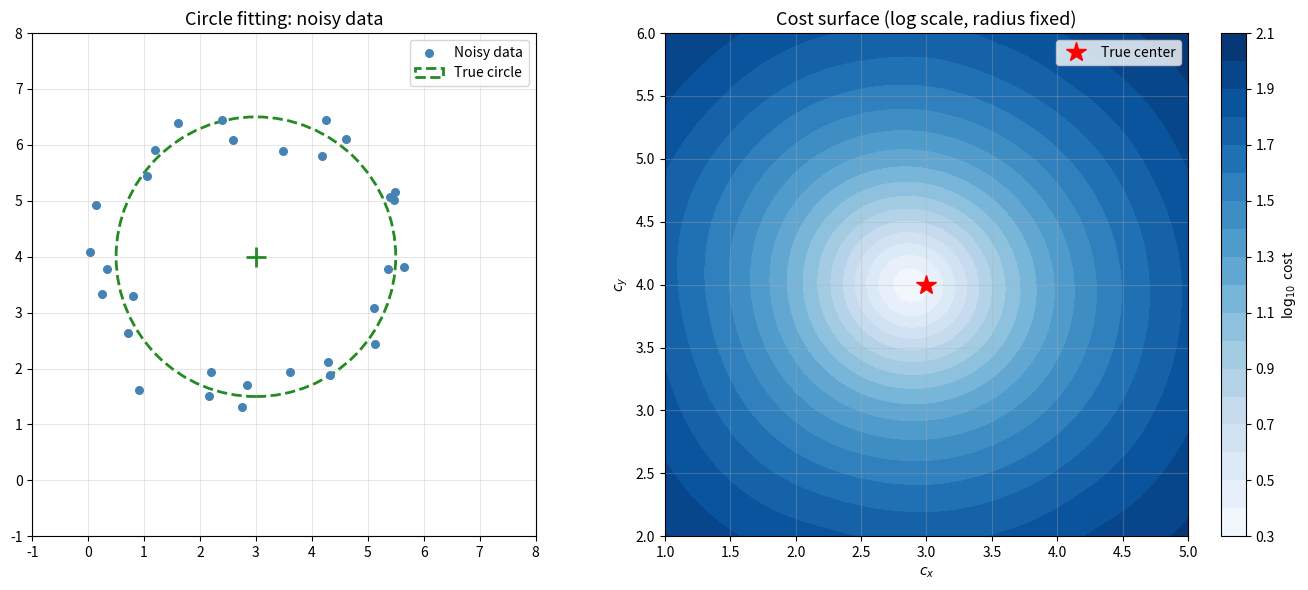
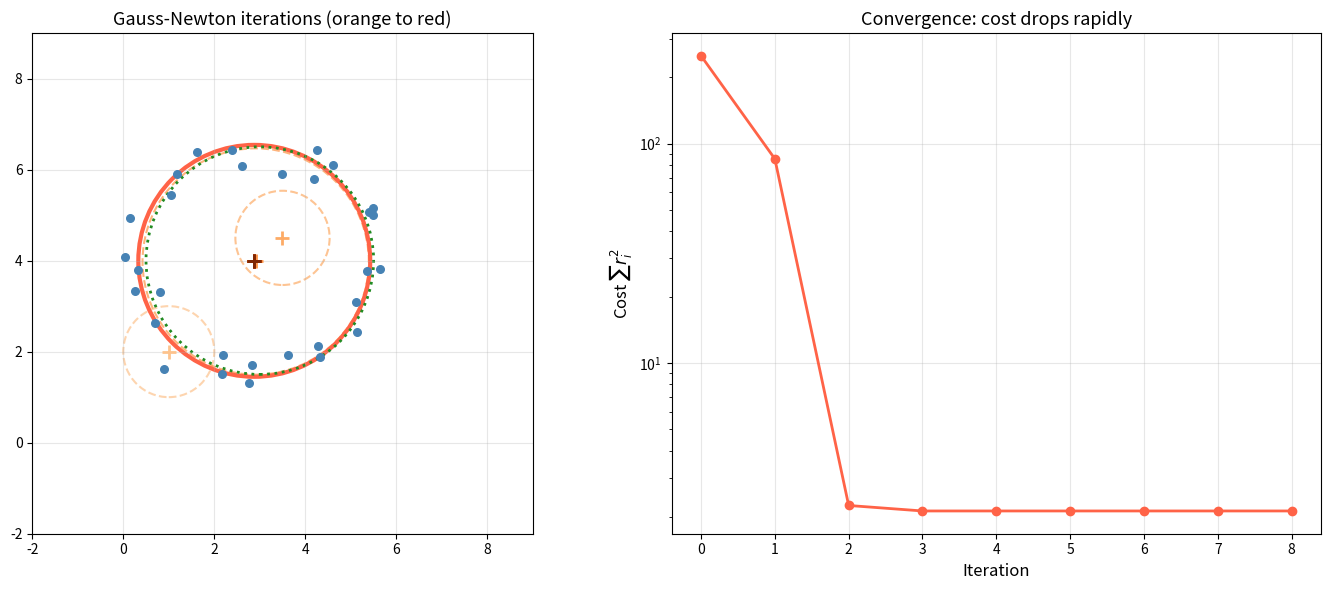
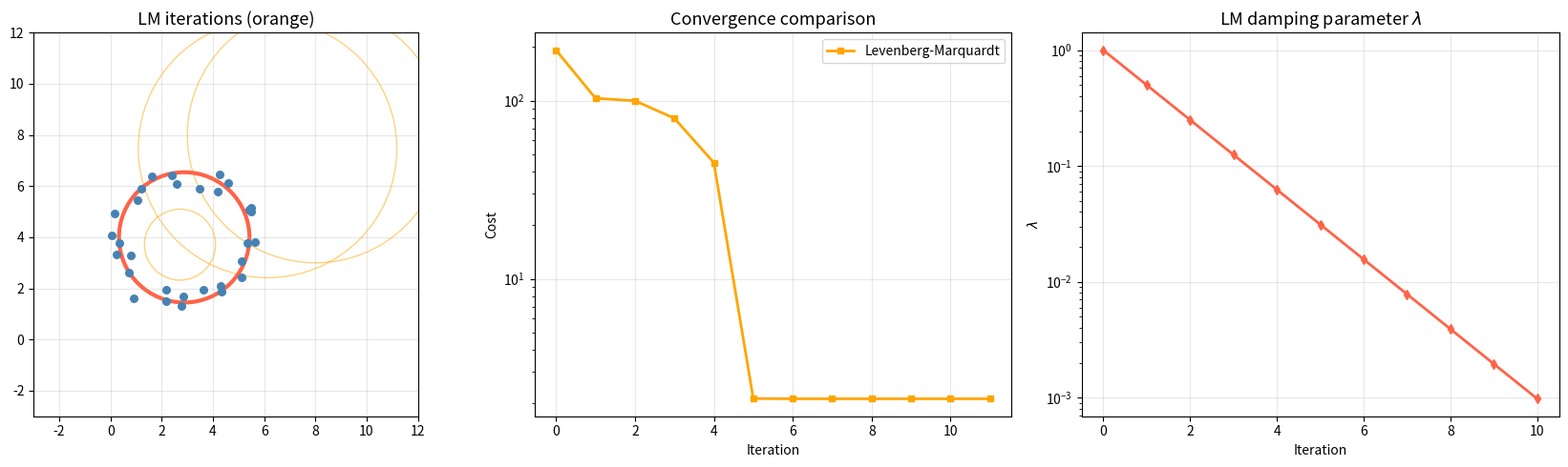
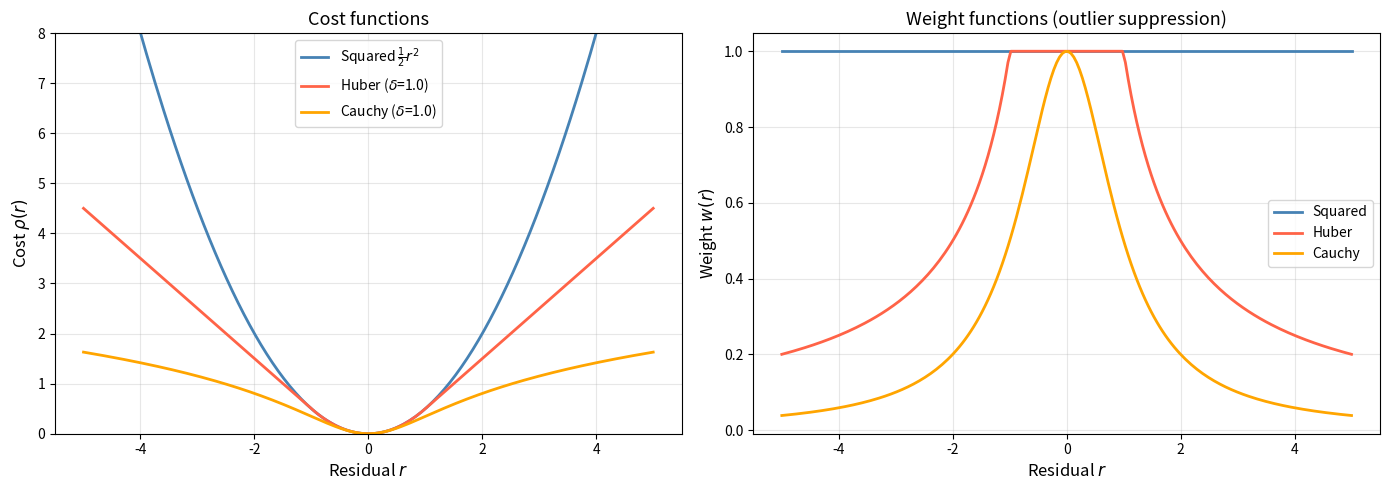
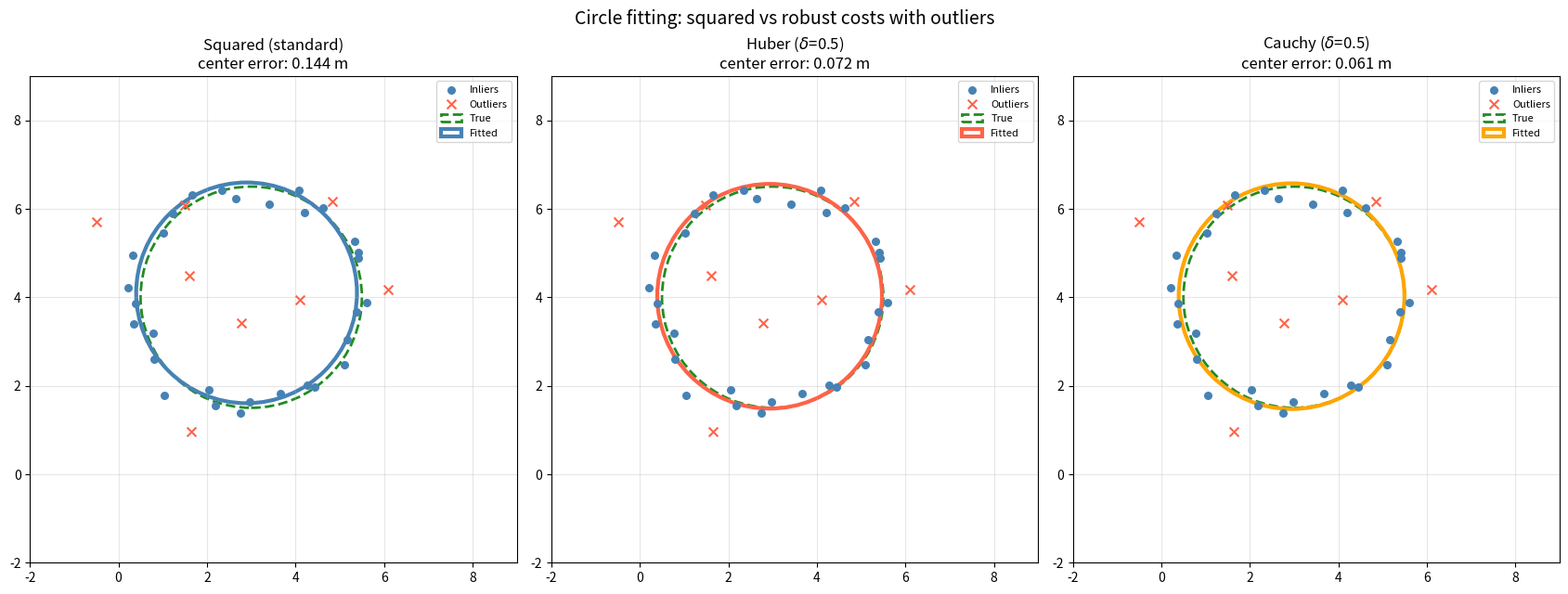
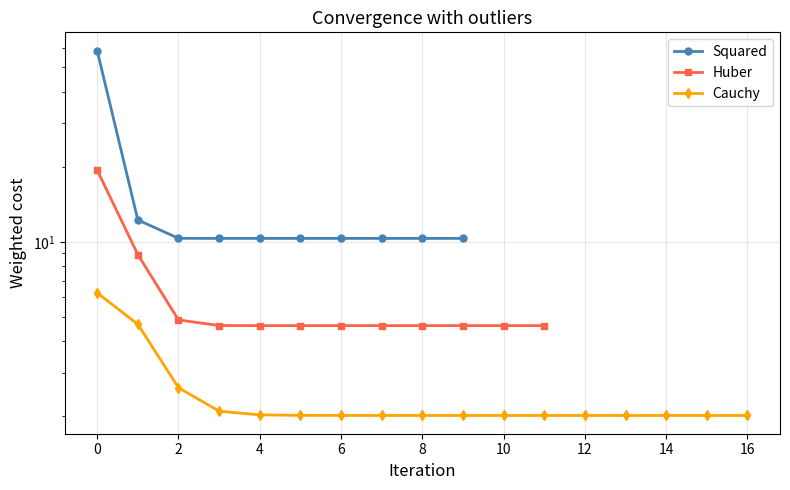

Write the Python code that produced these figures, in order.
import numpy as np
import matplotlib.pyplot as plt
from matplotlib.patches import Ellipse

plt.rcParams['figure.figsize'] = (10, 5)
plt.rcParams['axes.grid'] = True
plt.rcParams['grid.alpha'] = 0.3

def draw_cov_ellipse(ax, mean, cov, n_std=2, **kwargs):
    from matplotlib.patches import Ellipse
    vals, vecs = np.linalg.eigh(cov)
    angle = np.degrees(np.arctan2(vecs[1,1], vecs[0,1]))
    w, h = 2 * n_std * np.sqrt(np.maximum(vals, 0))
    ax.add_patch(Ellipse(xy=mean, width=w, height=h, angle=angle, **kwargs))

# ── PARAMETERS ── change these and re-run ─────────────────────────────────────
np.random.seed(42)
true_params = np.array([3.0, 4.0, 2.5])  # circle: cx, cy, radius
n_points = 30
sigma_noise = 0.3
# ──────────────────────────────────────────────────────────────────────────────

# Generate noisy points on a circle
theta_pts = np.linspace(0, 2*np.pi, n_points, endpoint=False)
cx, cy, R_true = true_params
pts_x = cx + R_true * np.cos(theta_pts) + np.random.randn(n_points) * sigma_noise
pts_y = cy + R_true * np.sin(theta_pts) + np.random.randn(n_points) * sigma_noise

# Residual: distance from point to circle surface
def circle_residuals(params, px, py):
    cx, cy, r = params
    dists = np.sqrt((px - cx)**2 + (py - cy)**2)
    return dists - r

# Evaluate cost at many points to visualize the cost surface
cx_grid = np.linspace(1, 5, 50)
cy_grid = np.linspace(2, 6, 50)
CX, CY = np.meshgrid(cx_grid, cy_grid)
cost_grid = np.zeros_like(CX)
for i in range(CX.shape[0]):
    for j in range(CX.shape[1]):
        res = circle_residuals([CX[i,j], CY[i,j], R_true], pts_x, pts_y)
        cost_grid[i,j] = np.sum(res**2)

fig, axes = plt.subplots(1, 2, figsize=(14, 6))

ax = axes[0]
ax.scatter(pts_x, pts_y, c='steelblue', s=30, zorder=5, label='Noisy data')
circle = plt.Circle((cx, cy), R_true, fill=False, color='forestgreen', lw=2, ls='--', label='True circle')
ax.add_patch(circle)
ax.plot(cx, cy, '+', color='forestgreen', ms=15, mew=2)
ax.set_aspect('equal'); ax.set_xlim(-1, 8); ax.set_ylim(-1, 8)
ax.set_title('Circle fitting: noisy data', fontsize=13)
ax.legend()

ax = axes[1]
cs = ax.contourf(CX, CY, np.log10(cost_grid), levels=20, cmap='Blues')
ax.plot(cx, cy, 'r*', ms=15, zorder=5, label='True center')
ax.set_xlabel('$c_x$'); ax.set_ylabel('$c_y$')
ax.set_title('Cost surface (log scale, radius fixed)', fontsize=13)
plt.colorbar(cs, ax=ax, label='$\\log_{10}$ cost')
ax.legend()

plt.tight_layout()
plt.show()

def circle_jacobian(params, px, py):
    """Jacobian of circle residuals w.r.t. [cx, cy, r]."""
    cx, cy, r = params
    dx = px - cx
    dy = py - cy
    dists = np.sqrt(dx**2 + dy**2)
    dists = np.maximum(dists, 1e-10)  # avoid division by zero
    n = len(px)
    J = np.zeros((n, 3))
    J[:, 0] = -dx / dists   # d(residual)/d(cx)
    J[:, 1] = -dy / dists   # d(residual)/d(cy)
    J[:, 2] = -np.ones(n)   # d(residual)/d(r)
    return J

def gauss_newton_circle(x0, px, py, max_iter=20, tol=1e-8):
    """Gauss-Newton for circle fitting."""
    x = x0.copy()
    history = [x.copy()]
    costs = []
    
    for iteration in range(max_iter):
        r = circle_residuals(x, px, py)
        cost = np.sum(r**2)
        costs.append(cost)
        
        J = circle_jacobian(x, px, py)
        # Normal equations: (J^T J) dx = -J^T r
        JtJ = J.T @ J
        Jtr = J.T @ r
        dx = np.linalg.solve(JtJ, -Jtr)
        
        x = x + dx
        history.append(x.copy())
        
        if np.linalg.norm(dx) < tol:
            costs.append(np.sum(circle_residuals(x, px, py)**2))
            break
    
    return x, history, costs

print('Gauss-Newton circle fitter defined.')

# ── PARAMETERS ── change these and re-run ─────────────────────────────────────
x0_gn = np.array([1.0, 2.0, 1.0])  # initial guess (deliberately wrong)
max_iterations = 15
# ──────────────────────────────────────────────────────────────────────────────

x_gn, hist_gn, costs_gn = gauss_newton_circle(x0_gn, pts_x, pts_y, max_iterations)

fig, axes = plt.subplots(1, 2, figsize=(14, 6))

ax = axes[0]
ax.scatter(pts_x, pts_y, c='steelblue', s=30, zorder=3)
# Show iterations
colors_iter = plt.cm.Oranges(np.linspace(0.3, 1.0, len(hist_gn)))
for k, (h, c) in enumerate(zip(hist_gn, colors_iter)):
    circle_k = plt.Circle((h[0], h[1]), max(h[2], 0.1), fill=False,
                           color=c, lw=1.5, ls='--', alpha=0.7)
    ax.add_patch(circle_k)
    ax.plot(h[0], h[1], '+', color=c, ms=10, mew=2)

# Final
circle_final = plt.Circle((x_gn[0], x_gn[1]), x_gn[2], fill=False,
                           color='tomato', lw=3)
ax.add_patch(circle_final)
circle_true = plt.Circle((cx, cy), R_true, fill=False,
                          color='forestgreen', lw=2, ls=':')
ax.add_patch(circle_true)
ax.set_xlim(-2, 9); ax.set_ylim(-2, 9); ax.set_aspect('equal')
ax.set_title('Gauss-Newton iterations (orange to red)', fontsize=13)

ax = axes[1]
ax.semilogy(costs_gn, 'tomato', lw=2, marker='o', ms=6)
ax.set_xlabel('Iteration', fontsize=12)
ax.set_ylabel('Cost $\\sum r_i^2$', fontsize=12)
ax.set_title('Convergence: cost drops rapidly', fontsize=13)

plt.tight_layout()
plt.show()

print(f'True:      cx={cx:.2f}, cy={cy:.2f}, R={R_true:.2f}')
print(f'Estimated: cx={x_gn[0]:.2f}, cy={x_gn[1]:.2f}, R={x_gn[2]:.2f}')
print(f'Converged in {len(costs_gn)} iterations')

def levenberg_marquardt_circle(x0, px, py, max_iter=50, tol=1e-8):
    """Levenberg-Marquardt for circle fitting."""
    x = x0.copy()
    history = [x.copy()]
    costs = []
    lambdas = []
    
    r = circle_residuals(x, px, py)
    cost = np.sum(r**2)
    lam = 1.0  # initial damping
    
    for iteration in range(max_iter):
        costs.append(cost)
        lambdas.append(lam)
        
        J = circle_jacobian(x, px, py)
        JtJ = J.T @ J
        Jtr = J.T @ r
        
        # Damped normal equations
        dx = np.linalg.solve(JtJ + lam * np.eye(3), -Jtr)
        
        x_new = x + dx
        r_new = circle_residuals(x_new, px, py)
        cost_new = np.sum(r_new**2)
        
        if cost_new < cost:
            x = x_new
            r = r_new
            cost = cost_new
            lam *= 0.5  # trust GN more
            history.append(x.copy())
        else:
            lam *= 2.0  # be more cautious
        
        if np.linalg.norm(dx) < tol:
            break
    
    costs.append(cost)
    return x, history, costs, lambdas

print('Levenberg-Marquardt defined.')

# ── PARAMETERS ── change these and re-run ─────────────────────────────────────
x0_far = np.array([8.0, 8.0, 5.0])   # far initial guess (GN might struggle)
# ──────────────────────────────────────────────────────────────────────────────

# Compare GN and LM from a far initial guess
try:
    x_gn2, hist_gn2, costs_gn2 = gauss_newton_circle(x0_far, pts_x, pts_y, 30)
    gn_converged = True
except np.linalg.LinAlgError:
    gn_converged = False
    costs_gn2 = []

x_lm, hist_lm, costs_lm, lams = levenberg_marquardt_circle(x0_far, pts_x, pts_y, 50)

fig, axes = plt.subplots(1, 3, figsize=(17, 5))

ax = axes[0]
ax.scatter(pts_x, pts_y, c='steelblue', s=30, zorder=3)
if gn_converged and len(hist_gn2) > 0:
    for h in hist_gn2[::2]:
        if h[2] > 0:
            c_patch = plt.Circle((h[0], h[1]), h[2], fill=False, color='steelblue', lw=1, alpha=0.4)
            ax.add_patch(c_patch)
for h in hist_lm[::2]:
    if h[2] > 0:
        c_patch = plt.Circle((h[0], h[1]), h[2], fill=False, color='orange', lw=1, alpha=0.5)
        ax.add_patch(c_patch)
# Final LM result
c_final = plt.Circle((x_lm[0], x_lm[1]), max(x_lm[2], 0.1), fill=False, color='tomato', lw=3)
ax.add_patch(c_final)
ax.set_xlim(-3, 12); ax.set_ylim(-3, 12); ax.set_aspect('equal')
ax.set_title('LM iterations (orange)', fontsize=13)

ax = axes[1]
if gn_converged and len(costs_gn2) > 0:
    ax.semilogy(costs_gn2, 'steelblue', lw=2, marker='o', ms=5, label='Gauss-Newton')
ax.semilogy(costs_lm, 'orange', lw=2, marker='s', ms=5, label='Levenberg-Marquardt')
ax.set_xlabel('Iteration'); ax.set_ylabel('Cost')
ax.set_title('Convergence comparison', fontsize=13)
ax.legend()

ax = axes[2]
ax.semilogy(lams, 'tomato', lw=2, marker='d', ms=5)
ax.set_xlabel('Iteration'); ax.set_ylabel('$\\lambda$')
ax.set_title('LM damping parameter $\\lambda$', fontsize=13)

plt.tight_layout()
plt.show()

print(f'LM result: cx={x_lm[0]:.2f}, cy={x_lm[1]:.2f}, R={x_lm[2]:.2f}')
print(f'True:      cx={cx:.2f}, cy={cy:.2f}, R={R_true:.2f}')

# ── PARAMETERS ── change these and re-run ─────────────────────────────────────
delta_huber = 1.0
delta_cauchy = 1.0
# ──────────────────────────────────────────────────────────────────────────────

r_range = np.linspace(-5, 5, 200)

# Cost functions
squared = 0.5 * r_range**2
huber = np.where(np.abs(r_range) <= delta_huber,
                 0.5 * r_range**2,
                 delta_huber * (np.abs(r_range) - 0.5 * delta_huber))
cauchy = 0.5 * delta_cauchy**2 * np.log(1 + (r_range / delta_cauchy)**2)

# Weight functions (derivative of cost / r)
w_squared = np.ones_like(r_range)
w_huber = np.where(np.abs(r_range) <= delta_huber, 1.0,
                    delta_huber / np.maximum(np.abs(r_range), 1e-10))
w_cauchy = 1.0 / (1 + (r_range / delta_cauchy)**2)

fig, axes = plt.subplots(1, 2, figsize=(14, 5))

ax = axes[0]
ax.plot(r_range, squared, 'steelblue', lw=2, label='Squared $\\frac{1}{2}r^2$')
ax.plot(r_range, huber, 'tomato', lw=2, label=f'Huber ($\\delta$={delta_huber})')
ax.plot(r_range, cauchy, 'orange', lw=2, label=f'Cauchy ($\\delta$={delta_cauchy})')
ax.set_xlabel('Residual $r$', fontsize=12)
ax.set_ylabel('Cost $\\rho(r)$', fontsize=12)
ax.set_title('Cost functions', fontsize=13)
ax.legend()
ax.set_ylim(0, 8)

ax = axes[1]
ax.plot(r_range, w_squared, 'steelblue', lw=2, label='Squared')
ax.plot(r_range, w_huber, 'tomato', lw=2, label='Huber')
ax.plot(r_range, w_cauchy, 'orange', lw=2, label='Cauchy')
ax.set_xlabel('Residual $r$', fontsize=12)
ax.set_ylabel('Weight $w(r)$', fontsize=12)
ax.set_title('Weight functions (outlier suppression)', fontsize=13)
ax.legend()

plt.tight_layout()
plt.show()

def irls_circle(x0, px, py, cost_fn='squared', delta=1.0, max_iter=50, tol=1e-8):
    """Iteratively Reweighted Least Squares for circle fitting."""
    x = x0.copy()
    costs = []
    
    for iteration in range(max_iter):
        r = circle_residuals(x, px, py)
        
        # Compute weights based on cost function
        if cost_fn == 'squared':
            w = np.ones_like(r)
        elif cost_fn == 'huber':
            w = np.where(np.abs(r) <= delta, 1.0,
                          delta / np.maximum(np.abs(r), 1e-10))
        elif cost_fn == 'cauchy':
            w = 1.0 / (1 + (r / delta)**2)
        
        # Weighted cost
        costs.append(np.sum(w * r**2))
        
        J = circle_jacobian(x, px, py)
        W = np.diag(w)
        JtWJ = J.T @ W @ J
        JtWr = J.T @ W @ r
        
        dx = np.linalg.solve(JtWJ + 1e-6 * np.eye(3), -JtWr)
        x = x + dx
        
        if np.linalg.norm(dx) < tol:
            break
    
    return x, costs

print('IRLS circle fitter defined.')

# ── PARAMETERS ── change these and re-run ─────────────────────────────────────
np.random.seed(42)
n_inliers = 30
n_outliers = 8
sigma_inlier = 0.2
outlier_spread = 4.0
delta_robust = 0.5
# ──────────────────────────────────────────────────────────────────────────────

# Generate inlier points
theta_in = np.linspace(0, 2*np.pi, n_inliers, endpoint=False)
in_x = cx + R_true * np.cos(theta_in) + np.random.randn(n_inliers) * sigma_inlier
in_y = cy + R_true * np.sin(theta_in) + np.random.randn(n_inliers) * sigma_inlier

# Generate outliers (random positions)
out_x = cx + np.random.uniform(-outlier_spread, outlier_spread, n_outliers)
out_y = cy + np.random.uniform(-outlier_spread, outlier_spread, n_outliers)

all_x = np.concatenate([in_x, out_x])
all_y = np.concatenate([in_y, out_y])

x0_cap = np.array([2.0, 3.0, 2.0])  # initial guess

# Fit with squared cost
x_sq, costs_sq = irls_circle(x0_cap, all_x, all_y, 'squared')

# Fit with Huber cost
x_hub, costs_hub = irls_circle(x0_cap, all_x, all_y, 'huber', delta_robust)

# Fit with Cauchy cost
x_cau, costs_cau = irls_circle(x0_cap, all_x, all_y, 'cauchy', delta_robust)

fig, axes = plt.subplots(1, 3, figsize=(17, 6))

for ax, x_fit, label, color in [
    (axes[0], x_sq, 'Squared (standard)', 'steelblue'),
    (axes[1], x_hub, f'Huber ($\\delta$={delta_robust})', 'tomato'),
    (axes[2], x_cau, f'Cauchy ($\\delta$={delta_robust})', 'orange')]:
    
    ax.scatter(in_x, in_y, c='steelblue', s=30, zorder=3, label='Inliers')
    ax.scatter(out_x, out_y, c='tomato', s=50, marker='x', zorder=3, label='Outliers')
    c_true = plt.Circle((cx, cy), R_true, fill=False, color='forestgreen', lw=2, ls='--', label='True')
    ax.add_patch(c_true)
    c_fit = plt.Circle((x_fit[0], x_fit[1]), max(x_fit[2], 0.1), fill=False,
                        color=color, lw=3, label='Fitted')
    ax.add_patch(c_fit)
    err = np.linalg.norm(x_fit[:2] - [cx, cy])
    ax.set_xlim(-2, 9); ax.set_ylim(-2, 9); ax.set_aspect('equal')
    ax.set_title(f'{label}\ncenter error: {err:.3f} m', fontsize=12)
    ax.legend(fontsize=8)

plt.suptitle('Circle fitting: squared vs robust costs with outliers', fontsize=14, y=1.02)
plt.tight_layout()
plt.show()

# Show convergence
fig, ax = plt.subplots(figsize=(8, 5))
ax.semilogy(costs_sq, 'steelblue', lw=2, marker='o', ms=5, label='Squared')
ax.semilogy(costs_hub, 'tomato', lw=2, marker='s', ms=5, label='Huber')
ax.semilogy(costs_cau, 'orange', lw=2, marker='d', ms=5, label='Cauchy')
ax.set_xlabel('Iteration', fontsize=12)
ax.set_ylabel('Weighted cost', fontsize=12)
ax.set_title('Convergence with outliers', fontsize=13)
ax.legend()
plt.tight_layout()
plt.show()

print('Summary:')
print(f'  True center: ({cx:.2f}, {cy:.2f}), R={R_true:.2f}')
print(f'  Squared:     ({x_sq[0]:.2f}, {x_sq[1]:.2f}), R={x_sq[2]:.2f}  '
      f'center error={np.linalg.norm(x_sq[:2]-[cx,cy]):.3f}')
print(f'  Huber:       ({x_hub[0]:.2f}, {x_hub[1]:.2f}), R={x_hub[2]:.2f}  '
      f'center error={np.linalg.norm(x_hub[:2]-[cx,cy]):.3f}')
print(f'  Cauchy:      ({x_cau[0]:.2f}, {x_cau[1]:.2f}), R={x_cau[2]:.2f}  '
      f'center error={np.linalg.norm(x_cau[:2]-[cx,cy]):.3f}')

# Your code here
# Residual: r_i = y_i - (a * x_i + b)
# Jacobian: J[i, 0] = -x_i, J[i, 1] = -1

# Your code here

# Your code here
